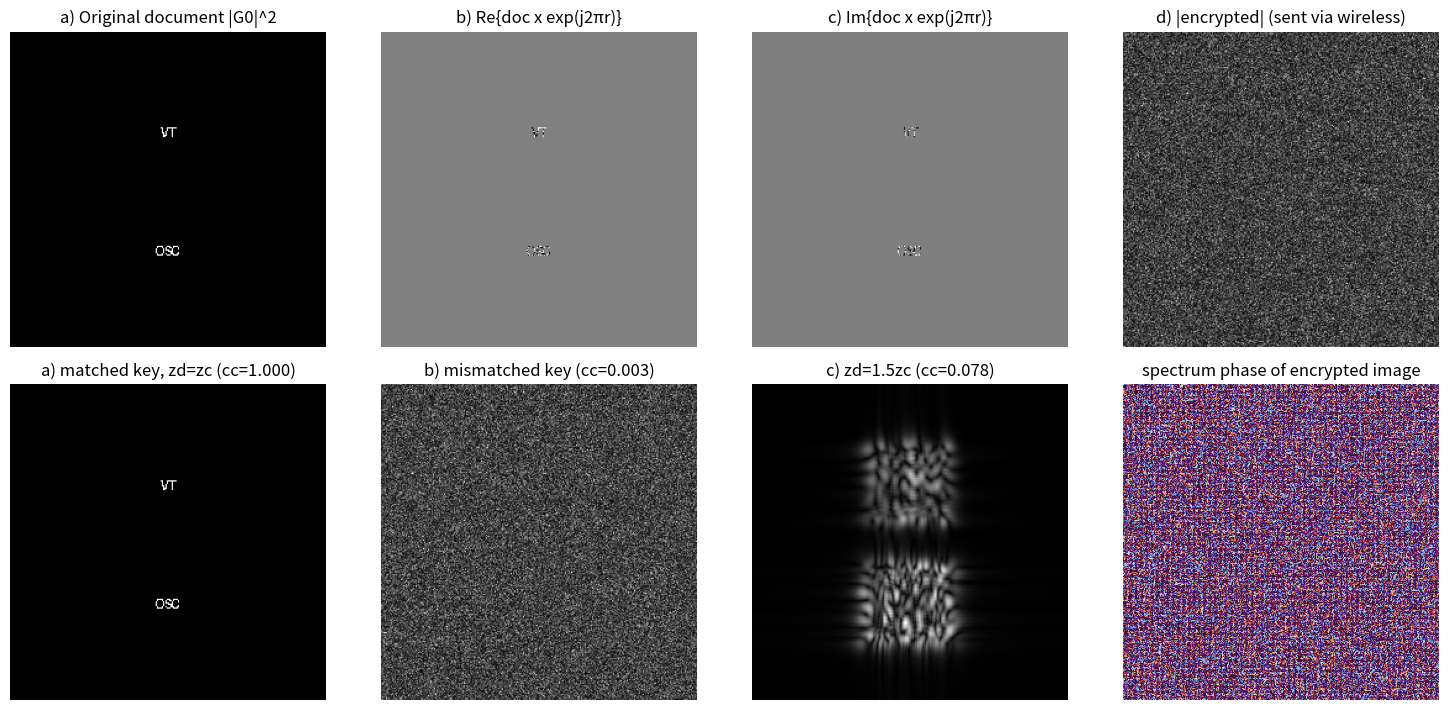

The script that saved this image:
# ===== 书 Example 4.2 + Table 4.2 Cryptography.m · 光学扫描加密（OSC）规范化重写 =====
# 加密级（图 4.15 上半）：p2 = δ（针孔，@ω0+Ω），p1 = 加密密钥（@ω0）
#   OTF (4.3-5)：OTF_enc(kx,ky;z^c) = exp[-j z^c(kx²+ky²)/(2k0)] · p1*(-f/k0·kx, -f/k0·ky)
#   加密图像 (4.3-11)：i_enc = F^{-1}{ F{|Γ0|²·exp[j2πr(x,y)]} · exp[-j z^c k²/(2k0)] · exp[-j2πM(-f/k0 k)] }
#   ——双随机相位编码（double-random phase encoding）[Refregier and Javidi (1995)]：
#     输入面随机相位 exp[j2πr] + 频域（光瞳面）随机相位 exp[-j2πM(-u)]，r、M 相互独立。
# 解密级：p1 = δ（针孔，@ω0），p2 = 解密密钥 exp[j2πM(-x,-y)]（@ω0+Ω），扫描针孔物体 @z^d
#   解密信息 (4.3-12)：i_dec = F^{-1}{ exp[+j z^d k²/(2k0)] · exp[+j2πM(-f/k0 k)] }
# DDU（图 4.16）：输出 ∝ F^{-1}{ F{i_enc} × F{i_dec} }（两个复谱直接相乘，无共轭）
#   = |Γ0|²·exp[j2πr] · exp[j(z^d-z^c)k²/(2k0)]·[p1*(-u)p2(u)]
#   条件 1) z^d = z^c（编码距离 = 解码距离）  2) p1*(-x,-y)·p2(x,y) = 1
#   最后取模 |·| 去掉输入面随机相位 exp[j2πr]（|e^{j2πr}|=1）-> 干净文档。
#
# 三种情形（对应书图 4.18）：
#   a) 密钥匹配 + z^d = z^c       -> 干净重建（本跑 |de| 与原文档相关系数 ~1.00）
#   b) 密钥不匹配（猜随机相位）   -> 噪声
#   c) 密钥匹配 + z^d = 1.5 z^c   -> 散焦（z^c 与 z^d 是两个独立的密钥自由度）
#
# 约定说明：原书 Cryptography.m 用 MATLAB 原生 fft2（-j 指数）作"前向"——与本笔记书式协议
# （前向 +j = ifft2*N²，同 ch2/ch3）互为镜像；但 OSC 的解密只依赖 |OTF·P| = 1 的模守恒闭环，
# 两种约定结果相同（延续 ch3 的"解析传递函数敏感/闭环安全"判据）。本版统一书式协议。
#
# MATLAB / Python 差异提示：
# 1) 原书 m-file 读 575×577 的 vt.bmp 后 interp2 到 256×256；本版用 PIL 生成 "VT/OSC" 文字图。
# 2) MATLAB 1-based / Python 0-based；imshow 原点差异同前几章。

import sys
import numpy as np
import matplotlib.pyplot as plt
from PIL import Image, ImageDraw, ImageFont

if hasattr(sys.stdout, 'reconfigure'):
    sys.stdout.reconfigure(encoding='utf-8')

# ----- 1. 参数（同原书 Cryptography.m：L=1, Dl=0.02, N=255->本版 N=256, zc=0.3, λ=0.6 µm） -----
N = 256
Dl = 0.02                       # 物理视场（原书 Dl=0.02）
dx = Dl / N
zc = 0.30                       # 编码距离 (m)
lam = 0.6e-6                    # 波长 (m)
sigma = zc * lam / (4 * np.pi)  # = z^c/(2k0)（同原书 sigma=(zc*ld)/(4*pi)）

x = (np.arange(N) - N // 2) * dx
X, Y = np.meshgrid(x, x)
df = 1 / (N * dx)
kx1d = (np.arange(N) - N // 2) * 2 * np.pi * df
KY, KX = np.meshgrid(kx1d, kx1d)

def ft2_book(U):
    return np.fft.fftshift(np.fft.ifft2(np.fft.ifftshift(U))) * N**2

def ift2_book(A):
    return np.fft.fftshift(np.fft.fft2(np.fft.ifftshift(A))) / N**2

# ----- 2. 待加密文档（原书 vt.bmp "Virginia Tech"；本版生成文字图） -----
img = Image.new('L', (N, N), 0)
d = ImageDraw.Draw(img)
try:
    fnt = ImageFont.truetype('arial.ttf', 52)
except Exception:
    fnt = ImageFont.load_default()
d.text((128, 82), 'VT', font=fnt, fill=255, anchor='mm')
d.text((128, 178), 'OSC', font=fnt, fill=255, anchor='mm')
I0 = (np.asarray(img) > 80).astype(float)          # |Γ0(x,y;z^c)|²（0/1 文档）

# ----- 3. 双随机相位编码（式 4.3-11） -----
rng = np.random.default_rng(7)
R = rng.random((N, N))                              # 输入面随机相位 r(x,y) ~ U(0,1)
Mkey = rng.random((N, N))                           # 加密密钥 M(x,y)（p1 = exp[j2πM]，频域取 M(-u)）
RPM = np.exp(1j * 2 * np.pi * R)                    # exp[j2πr]
P = np.exp(-1j * 2 * np.pi * Mkey)                  # 频域密钥 = exp[-j2πM(-u)]（随机矩阵，等价）
OTF_enc = np.exp(-1j * sigma * (KX**2 + KY**2))     # exp[-j z^c k²/(2k0)]   （式 4.3-5 的相位项）

R1 = I0 * RPM                                       # 文档 × 输入面随机相位
E = ft2_book(R1) * OTF_enc * P                      # 加密频谱（式 4.3-11 花括号内）
e = ift2_book(E)                                    # 加密图像 i(x,y;z^c)（密文，发送）

# ----- 4. 解密级信息（式 4.3-12）与 DDU -----
OTF_dec = np.exp(1j * sigma * (KX**2 + KY**2))      # exp[+j z^d k²/(2k0)]，z^d = z^c
OTF_dec15 = np.exp(1j * 1.5 * sigma * (KX**2 + KY**2))   # z^d = 1.5 z^c
Key_info = np.conj(OTF_enc * P)                     # F{i_dec} = OTF_dec·p2((f/k0)k)（p2 = P*，满足条件 2）
M3 = rng.random((N, N))
Key_mis = np.conj(OTF_enc * np.exp(-1j * 2 * np.pi * M3))   # 猜错密钥（独立随机相位）

de = ift2_book(E * Key_info)                        # a) 匹配密钥 + z^d = z^c
de_mis = ift2_book(E * Key_mis)                     # b) 密钥不匹配
de_15 = ift2_book(E * np.conj(OTF_dec15 * P))       # c) 匹配密钥 + z^d = 1.5 z^c

def cc(a, b):
    a = a - a.mean(); b = b - b.mean()
    return abs(np.vdot(a, b)) / np.sqrt(np.vdot(a, a).real * np.vdot(b, b).real)

print('--- 解密质量（|DDU输出| vs 原文档 I0 的相关系数） ---')
print(f'a) 匹配密钥 + z^d = z^c      : {cc(np.abs(de), I0):.4f}   （干净）')
print(f'b) 密钥不匹配 + z^d = z^c    : {cc(np.abs(de_mis), I0):.4f}   （噪声）')
print(f'c) 匹配密钥 + z^d = 1.5·z^c  : {cc(np.abs(de_15), I0):.4f}   （散焦）')
print('条件核对：|OTF_enc·P| = '
      f'{np.abs(OTF_enc * P).mean():.6f}（模恒 1 -> DDU 乘积中密钥项精确对消）')
print('密文 |e| 与文档的相关系数 = '
      f'{cc(np.abs(e), I0):.4f}（密文强度不含文档信息 -> 窃听无效）')

# ----- 5. 可视化（对应书图 4.17/4.18） -----
fig, ax = plt.subplots(2, 4, figsize=(15, 7.2))
ax[0, 0].imshow(I0, cmap='gray'); ax[0, 0].set_title('a) Original document |G0|^2')
ax[0, 1].imshow(np.real(R1), cmap='gray'); ax[0, 1].set_title('b) Re{doc x exp(j2πr)}')
ax[0, 2].imshow(np.imag(R1), cmap='gray'); ax[0, 2].set_title('c) Im{doc x exp(j2πr)}')
ax[0, 3].imshow(np.abs(e), cmap='gray'); ax[0, 3].set_title('d) |encrypted| (sent via wireless)')
ax[1, 0].imshow(np.abs(de), cmap='gray'); ax[1, 0].set_title(f"a) matched key, zd=zc (cc={cc(np.abs(de), I0):.3f})")
ax[1, 1].imshow(np.abs(de_mis), cmap='gray'); ax[1, 1].set_title(f"b) mismatched key (cc={cc(np.abs(de_mis), I0):.3f})")
ax[1, 2].imshow(np.abs(de_15), cmap='gray'); ax[1, 2].set_title(f"c) zd=1.5zc (cc={cc(np.abs(de_15), I0):.3f})")
ax[1, 3].imshow(np.angle(E), cmap='twilight', vmin=-np.pi, vmax=np.pi)
ax[1, 3].set_title('spectrum phase of encrypted image')
for a in ax.flat:
    a.axis('off')
plt.tight_layout()
plt.savefig('sim-osc-cryptography.png', dpi=150, bbox_inches='tight')
plt.show()
